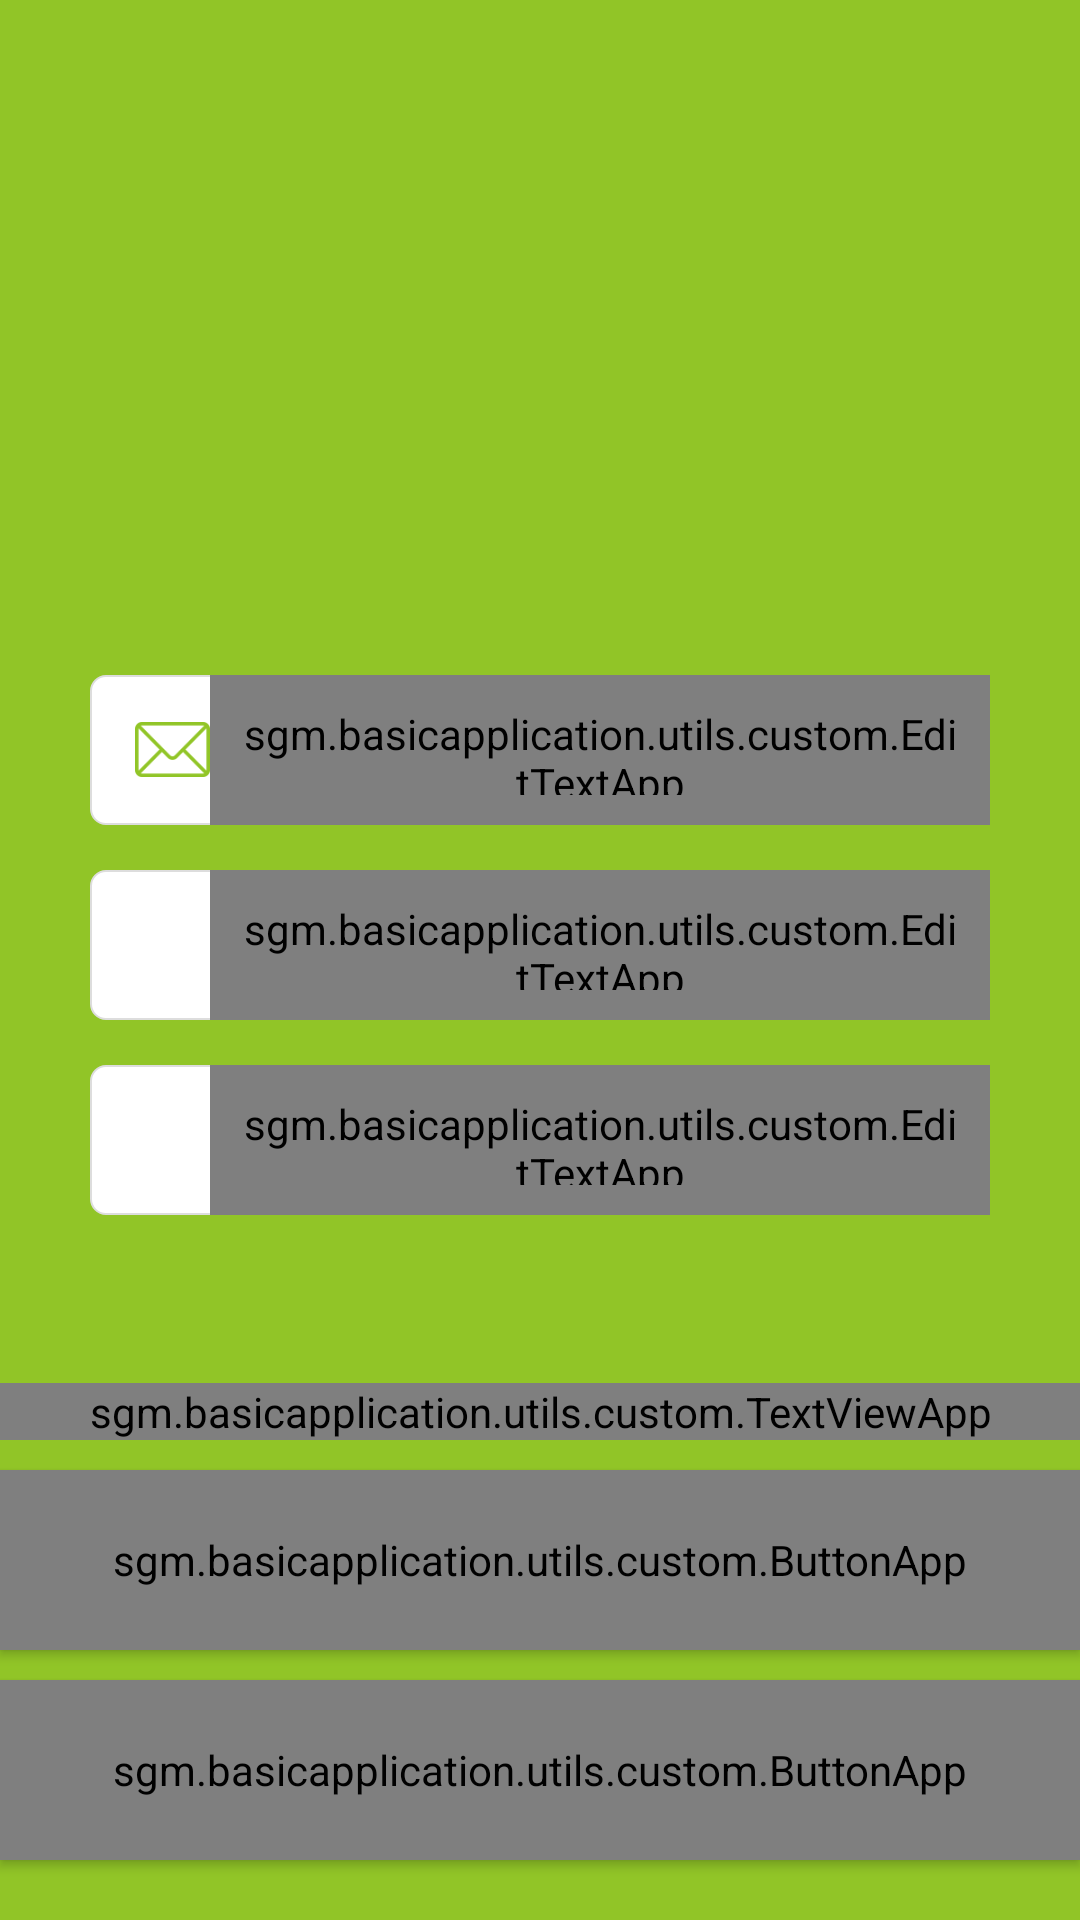

The Android layout XML behind this screen, and the referenced resources:
<!-- AndroidManifest.xml: application theme AppTheme -->
<!-- res/layout/activity_register.xml -->
<?xml version="1.0" encoding="utf-8"?>
<RelativeLayout xmlns:android="http://schemas.android.com/apk/res/android"
    xmlns:app="http://schemas.android.com/apk/res-auto"
    xmlns:tools="http://schemas.android.com/tools"
    android:layout_width="match_parent"
    android:layout_height="match_parent"
    android:animateLayoutChanges="true"
    android:background="@color/green"
    android:orientation="vertical">

    <RelativeLayout
        android:id="@+id/rl_main"
        android:layout_width="match_parent"
        android:layout_height="match_parent">

        <LinearLayout
            android:id="@+id/ll_input"
            android:layout_width="match_parent"
            android:layout_height="wrap_content"
            android:layout_centerInParent="true"
            android:layout_marginLeft="@dimen/value_30dp"
            android:layout_marginRight="@dimen/value_30dp"
            android:orientation="vertical"
            android:paddingBottom="@dimen/value_10dp">

            <RelativeLayout
                android:id="@+id/rl_email"
                android:layout_width="match_parent"
                android:layout_height="wrap_content"
                android:background="@drawable/bg_edittext">

                <ImageView
                    android:id="@+id/imv_email"
                    android:layout_width="@dimen/value_25dp"
                    android:layout_height="wrap_content"
                    android:layout_centerVertical="true"
                    android:layout_marginLeft="@dimen/value_15dp"
                    android:adjustViewBounds="true"
                    android:src="@mipmap/ic_email" />

                <sgm.basicapplication.utils.custom.EditTextApp
                    android:id="@+id/edt_email"
                    style="@style/EditTextApp"
                    android:layout_toRightOf="@id/imv_email"
                    android:background="@android:color/transparent"
                    android:digits="@string/email_validate"
                    android:gravity="center_vertical"
                    android:hint="@string/hint_input_your_email"
                    android:inputType="textEmailAddress"
                    app:fontFamily="kozgopro6n_r" />
            </RelativeLayout>


            <TextView
                android:id="@+id/tv_error_email"
                android:layout_width="match_parent"
                android:layout_height="wrap_content"
                android:textColor="@android:color/holo_red_light"
                android:visibility="gone"
                tools:visibility="visible" />

            <RelativeLayout
                android:id="@+id/rl_password"
                android:layout_width="match_parent"
                android:layout_height="wrap_content"
                android:layout_marginTop="@dimen/value_15dp"
                android:background="@drawable/bg_edittext">

                <ImageView
                    android:id="@+id/imv_key_password"
                    android:layout_width="@dimen/value_25dp"
                    android:layout_height="wrap_content"
                    android:layout_centerVertical="true"
                    android:layout_marginLeft="@dimen/value_15dp"
                    android:adjustViewBounds="true"
                    android:src="@mipmap/ic_key" />

                <sgm.basicapplication.utils.custom.EditTextApp
                    android:id="@+id/edt_password"
                    style="@style/EditTextApp"
                    android:layout_toRightOf="@id/imv_key_password"
                    android:background="@android:color/transparent"
                    android:hint="@string/hint_input_your_password"
                    android:inputType="textPassword" />
            </RelativeLayout>

            <TextView
                android:id="@+id/tv_error_password"
                android:layout_width="match_parent"
                android:layout_height="wrap_content"
                android:textColor="@android:color/holo_red_light"
                android:visibility="gone"
                tools:visibility="visible" />

            <RelativeLayout
                android:id="@+id/rl_re_password"
                android:layout_width="match_parent"
                android:layout_height="wrap_content"
                android:layout_marginTop="@dimen/value_15dp"
                android:background="@drawable/bg_edittext">

                <ImageView
                    android:id="@+id/imv_key_re_password"
                    android:layout_width="@dimen/value_25dp"
                    android:layout_height="wrap_content"
                    android:layout_centerVertical="true"
                    android:layout_marginLeft="@dimen/value_15dp"
                    android:adjustViewBounds="true"
                    android:src="@mipmap/ic_key" />

                <sgm.basicapplication.utils.custom.EditTextApp
                    android:id="@+id/edt_re_password"
                    style="@style/EditTextApp"
                    android:layout_toRightOf="@id/imv_key_re_password"
                    android:background="@android:color/transparent"
                    android:hint="@string/hint_input_re_password"
                    android:imeOptions="actionDone"
                    android:inputType="textPassword" />
            </RelativeLayout>

            <TextView
                android:id="@+id/tv_error_re_password"
                android:layout_width="match_parent"
                android:layout_height="wrap_content"
                android:textColor="@android:color/holo_red_light"
                android:visibility="gone"
                tools:visibility="visible" />
        </LinearLayout>

        <RelativeLayout
            android:layout_width="match_parent"
            android:layout_height="match_parent"
            android:layout_above="@id/ll_input">

            <ImageView
                android:id="@+id/imv_logo"
                android:layout_width="wrap_content"
                android:layout_height="wrap_content"
                android:layout_centerInParent="true"
                android:adjustViewBounds="true"
                android:src="@mipmap/ic_launcher" />
        </RelativeLayout>
    </RelativeLayout>

    <LinearLayout
        android:id="@+id/ll_submit"
        android:layout_width="match_parent"
        android:layout_height="wrap_content"
        android:layout_alignParentBottom="true"
        android:orientation="vertical">

        <sgm.basicapplication.utils.custom.TextViewApp
            android:id="@+id/tv_privacy"
            android:layout_width="match_parent"
            android:layout_height="wrap_content"
            android:layout_marginBottom="@dimen/value_10dp"
            android:layout_marginTop="@dimen/value_10dp"
            android:gravity="center"
            android:text="@string/txt_privacy"
            android:textColor="#557c07"
            android:textSize="16sp"
            android:textStyle="bold"
            app:fontFamily="kozgopro6n_b"
            app:textStyle="bold" />

        <sgm.basicapplication.utils.custom.ButtonApp
            android:id="@+id/btn_submit"
            style="@style/ButtonForest"
            android:layout_width="match_parent"
            android:layout_marginBottom="@dimen/value_10dp"
            android:text="@string/btn_register"
            app:fontFamily="kozgopro6n_m"
            app:textStyle="bold" />

        <sgm.basicapplication.utils.custom.TextViewApp
            android:id="@+id/tv_skip"
            android:layout_width="wrap_content"
            android:layout_height="wrap_content"
            android:layout_gravity="center"
            android:layout_marginBottom="@dimen/value_10dp"
            android:text="@string/txt_skip"
            android:textColor="@android:color/white"
            android:textSize="16sp"
            android:visibility="gone"
            app:fontFamily="kozgopro6n_b"
            app:textStyle="bold"
            tools:visibility="visible" />

        <sgm.basicapplication.utils.custom.ButtonApp
            android:id="@+id/btn_login"
            style="@style/ButtonForest"
            android:layout_width="match_parent"
            android:layout_marginBottom="@dimen/value_20dp"
            android:text="@string/btn_go_login"
            android:textSize="18sp"
            app:fontFamily="kozgopro6n_m"
            app:textStyle="bold" />
    </LinearLayout>
</RelativeLayout>
<!-- resources referenced by this layout -->
<resources>
  <color name="green">#91c527</color>
  <dimen name="value_10dp">10dp</dimen>
  <dimen name="value_15dp">15dp</dimen>
  <dimen name="value_20dp">20dp</dimen>
  <dimen name="value_25dp">25dp</dimen>
  <dimen name="value_30dp">30dp</dimen>
  <!-- drawable bg_edittext (drawable) -->
  <?xml version="1.0" encoding="utf-8"?>
  <shape xmlns:android="http://schemas.android.com/apk/res/android"
      android:shape="rectangle">
      <corners android:radius="@dimen/value_5dp" />
      <stroke
          android:width="0.75dp"
          android:color="@color/gray" />
      <solid android:color="@android:color/white" />
  </shape>
  <!-- mipmap ic_email: png bitmap (mipmap-hdpi, 2156 bytes) -->
  <string name="btn_go_login">Login</string>
  <string name="btn_register">Register</string>
  <string name="email_validate">ABCDEFGHIJKLMNOPQRSTUVWXYZabcdefghijklmnopqrstuvwxyz0123456789._-@</string>
  <string name="hint_input_re_password">Nhap lai mat khau</string>
  <string name="hint_input_your_email">Input your email</string>
  <string name="hint_input_your_password">Input your password</string>
  <string name="txt_privacy">Privacy</string>
  <string name="txt_skip">Skip</string>
  <style name="ButtonForest" parent="Base.Widget.AppCompat.Button">
          <item name="android:layout_height">@dimen/value_60dp</item>
          <item name="android:textSize">21sp</item>
          <item name="android:textStyle">bold</item>
          <item name="android:textColor">@android:color/white</item>
          <item name="android:background">@drawable/bg_button</item>
      </style>
  <style name="EditTextApp">
          <item name="android:textColorHint">@color/hint_text</item>
          <item name="android:textSize">16sp</item>
          <item name="android:textColor">@android:color/black</item>
          <item name="android:padding">@dimen/value_10dp</item>
          <item name="android:singleLine">true</item>
          <item name="android:layout_height">@dimen/value_50dp</item>
          <item name="android:layout_width">match_parent</item>
      </style>
  <style name="AppTheme" parent="Theme.AppCompat.Light.DarkActionBar">
          
          <item name="colorPrimary">@color/colorPrimary</item>
          <item name="colorPrimaryDark">@color/colorPrimaryDark</item>
          <item name="colorAccent">@color/colorAccent</item>
          <item name="android:windowEnableSplitTouch">false</item>
          <item name="android:splitMotionEvents">false</item>
          <item name="windowActionBar">false</item>
          <item name="windowNoTitle">true</item>
      </style>
  <dimen name="value_5dp">5dp</dimen>
  <color name="gray">#DDDDDD</color>
  <dimen name="value_60dp">60dp</dimen>
  <!-- drawable bg_button (drawable) -->
  <?xml version="1.0" encoding="utf-8"?>
  <shape xmlns:android="http://schemas.android.com/apk/res/android"
      android:shape="rectangle">
      <corners android:radius="@dimen/value_5dp" />
      <stroke android:color="@color/gray" />
      <solid android:color="#557c07" />
  </shape>
  <color name="hint_text">#a5a5a5</color>
  <dimen name="value_50dp">50dp</dimen>
  <color name="colorPrimary">#810303</color>
  <color name="colorPrimaryDark">#810303</color>
  <color name="colorAccent">#FF4081</color>
</resources>
